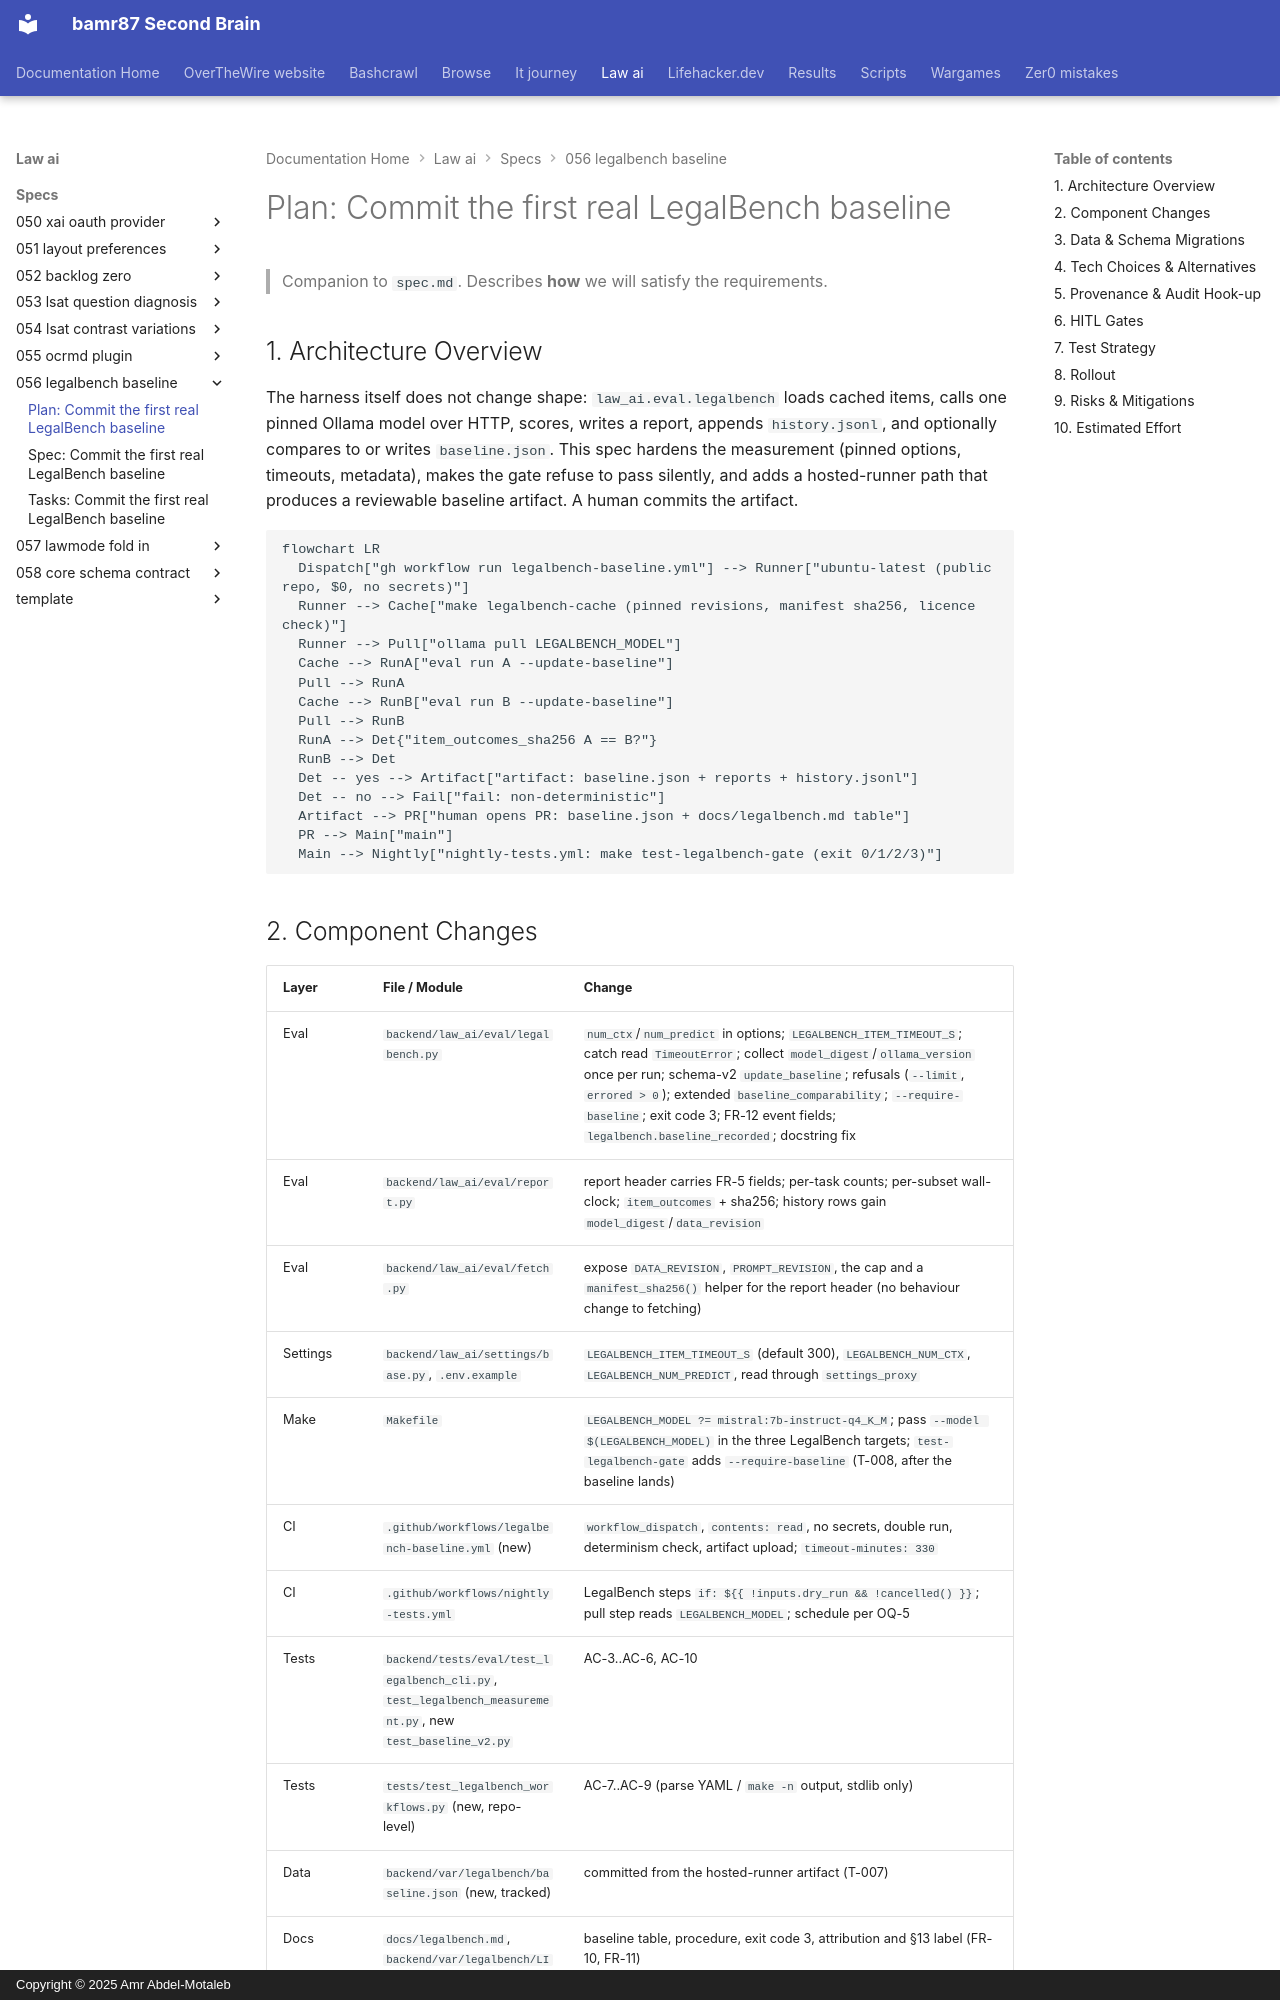

repository: bamr87/README · page: law-ai/specs/056-legalbench-baseline/plan/index.html · generator: mkdocs · copyright: Copyright © 2025 Amr Abdel-Motaleb

---
source_file: specs/056-legalbench-baseline/plan.md
source_repo: bamr87/law-ai
source_url: https://github.com/bamr87/law-ai/blob/main/specs/056-legalbench-baseline/plan.md
title: 'Plan: Commit the first real LegalBench baseline'
---
# Plan: Commit the first real LegalBench baseline

> Companion to `spec.md`. Describes **how** we will satisfy the requirements.

## 1. Architecture Overview

The harness itself does not change shape: `law_ai.eval.legalbench` loads cached items, calls one pinned Ollama model over HTTP, scores, writes a report, appends `history.jsonl`, and optionally compares to or writes `baseline.json`. This spec hardens the measurement (pinned options, timeouts, metadata), makes the gate refuse to pass silently, and adds a hosted-runner path that produces a reviewable baseline artifact. A human commits the artifact.

```mermaid
flowchart LR
  Dispatch["gh workflow run legalbench-baseline.yml"] --> Runner["ubuntu-latest (public repo, $0, no secrets)"]
  Runner --> Cache["make legalbench-cache (pinned revisions, manifest sha256, licence check)"]
  Runner --> Pull["ollama pull LEGALBENCH_MODEL"]
  Cache --> RunA["eval run A --update-baseline"]
  Pull --> RunA
  Cache --> RunB["eval run B --update-baseline"]
  Pull --> RunB
  RunA --> Det{"item_outcomes_sha256 A == B?"}
  RunB --> Det
  Det -- yes --> Artifact["artifact: baseline.json + reports + history.jsonl"]
  Det -- no --> Fail["fail: non-deterministic"]
  Artifact --> PR["human opens PR: baseline.json + docs/legalbench.md table"]
  PR --> Main["main"]
  Main --> Nightly["nightly-tests.yml: make test-legalbench-gate (exit 0/1/2/3)"]
```
